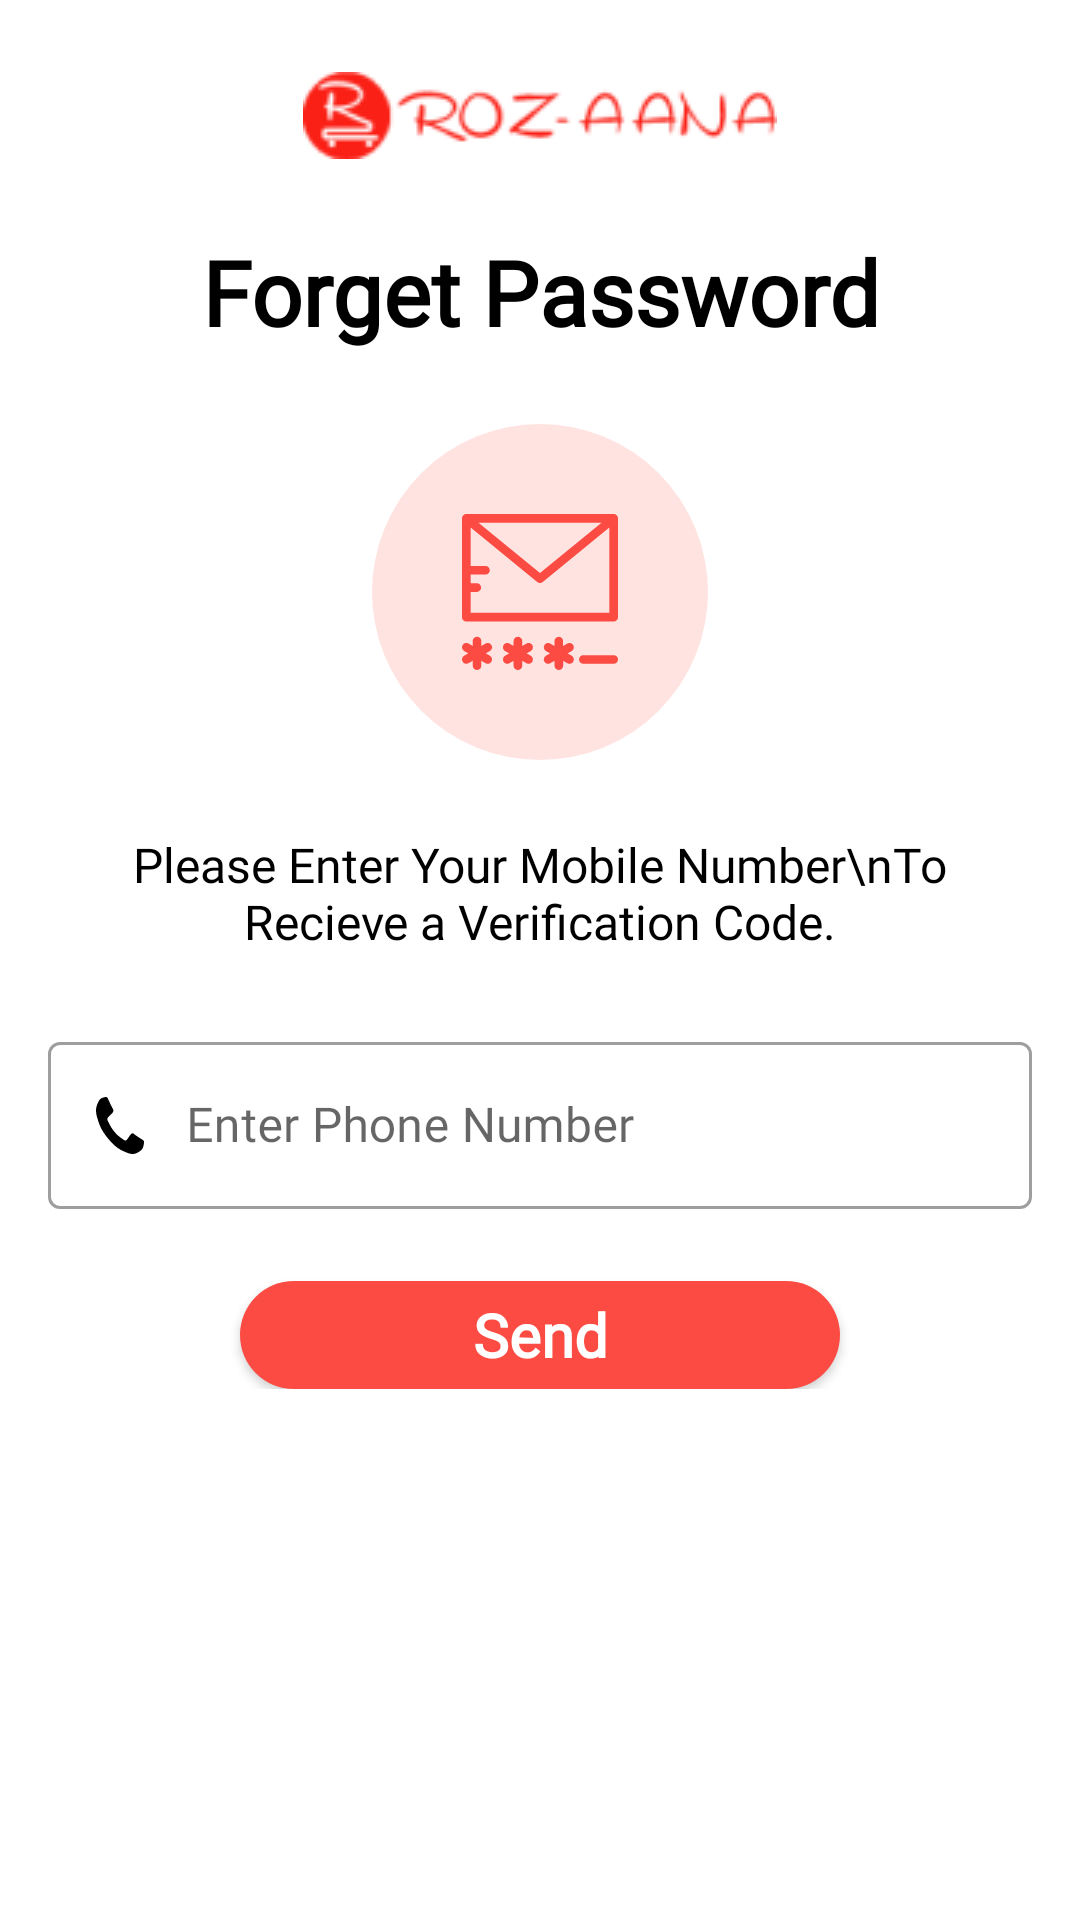

Reconstruct the res/layout file that produces this screen, plus the resources it refers to.
<!-- AndroidManifest.xml: application theme Theme.RozaanaOnline -->
<!-- res/layout/fragment_forgot_password.xml -->
<?xml version="1.0" encoding="utf-8"?>
<ScrollView xmlns:android="http://schemas.android.com/apk/res/android"
    xmlns:tools="http://schemas.android.com/tools"
    android:layout_width="match_parent"
    android:layout_height="match_parent"
    android:orientation="vertical"
    xmlns:app="http://schemas.android.com/apk/res-auto"
    tools:context=".homeStructure.ForgotPasswordFragment">

    <androidx.constraintlayout.widget.ConstraintLayout
        android:layout_width="match_parent"
        android:layout_height="wrap_content">

        <androidx.appcompat.widget.AppCompatImageView
            android:id="@+id/logo"
            android:layout_width="match_parent"
            android:layout_height="wrap_content"
            android:layout_marginTop="@dimen/large_margin"
            android:minHeight="29dp"
            android:src="@drawable/rozaana_logo"
            app:layout_constraintTop_toTopOf="parent" />

        <androidx.appcompat.widget.AppCompatTextView
            android:id="@+id/header"
            android:layout_width="wrap_content"
            android:layout_height="wrap_content"
            android:layout_marginTop="@dimen/large_margin"
            android:fontFamily="@font/poppins"
            android:gravity="center"
            android:text="Forget Password"
            android:textStyle="bold"
            android:textColor="@color/black"
            android:textSize="30sp"
            app:layout_constraintEnd_toEndOf="parent"
            app:layout_constraintStart_toStartOf="parent"
            app:layout_constraintTop_toBottomOf="@+id/logo" />

        <ImageView
            android:id="@+id/numberImage"
            android:layout_width="wrap_content"
            android:layout_height="wrap_content"
            app:layout_constraintTop_toBottomOf="@+id/header"
            app:layout_constraintStart_toStartOf="parent"
            app:layout_constraintEnd_toEndOf="parent"
            android:src="@drawable/ic_mail_icon"
            android:layout_marginTop="@dimen/large_margin"/>


        <TextView
            android:id="@+id/numberText"
            android:layout_width="match_parent"
            android:layout_height="wrap_content"
            android:fontFamily="@font/poppins_medium"
            android:text="Please Enter Your Mobile Number\nTo Recieve a Verification Code."
            android:gravity="center"
            android:textColor="@color/black"
            android:textSize="@dimen/normal_text"
            android:layout_marginStart="36dp"
            android:layout_marginEnd="36dp"
            android:layout_marginTop="@dimen/large_margin"
            app:layout_constraintEnd_toEndOf="parent"
            app:layout_constraintHorizontal_chainStyle="packed"
            app:layout_constraintStart_toStartOf="parent"
            app:layout_constraintTop_toBottomOf="@id/numberImage" />

        <com.google.android.material.textfield.TextInputLayout
            android:id="@+id/numberLayout"
            style="@style/Widget.MaterialComponents.TextInputLayout.OutlinedBox"
            android:layout_width="match_parent"
            android:layout_height="wrap_content"
            android:layout_marginStart="@dimen/normal_margin"
            android:layout_marginTop="@dimen/large_margin"
            android:layout_marginEnd="@dimen/normal_margin"
            app:layout_constraintTop_toBottomOf="@+id/numberText">

            <com.google.android.material.textfield.TextInputEditText
                android:id="@+id/numberInput"
                android:layout_width="match_parent"
                android:layout_height="wrap_content"
                android:drawableStart="@drawable/ic_phone"
                android:drawablePadding="@dimen/drawable_padding"
                android:drawableTint="@color/black"
                android:hint="@string/enter_phone_number"
                android:textColor="@color/black"
                android:textColorHint="@color/hint_color"
                android:fontFamily="@font/poppins"
                android:inputType="number"
                android:maxLength="10"/>
        </com.google.android.material.textfield.TextInputLayout>




        <androidx.appcompat.widget.AppCompatButton
            android:id="@+id/sendBtn"
            android:text="Send"
            android:textAllCaps="false"
            android:textColor="@color/white"
            android:layout_marginTop="@dimen/large_margin"
            android:fontFamily="@font/poppins_semibold"
            android:textStyle="bold"
            android:textSize="@dimen/extra_large_text"
            android:background="@drawable/round_corners"
            app:layout_constraintTop_toBottomOf="@+id/numberLayout"
            app:layout_constraintEnd_toEndOf="parent"
            app:layout_constraintStart_toStartOf="parent"
            android:layout_width="200dp"
            android:layout_height="36dp"/>

    </androidx.constraintlayout.widget.ConstraintLayout>
</ScrollView>
<!-- resources referenced by this layout -->
<resources>
  <color name="black">#FF000000</color>
  <color name="hint_color">#958D8D</color>
  <color name="white">#FFFFFFFF</color>
  <dimen name="drawable_padding">14dp</dimen>
  <dimen name="extra_large_text">20sp</dimen>
  <dimen name="large_margin">24dp</dimen>
  <dimen name="normal_margin">16dp</dimen>
  <dimen name="normal_text">16sp</dimen>
  <!-- drawable ic_mail_icon: vector/xml drawable (drawable, 4485 chars, omitted) -->
  <!-- drawable ic_phone (drawable) -->
  <vector xmlns:android="http://schemas.android.com/apk/res/android"
      android:width="16dp"
      android:height="19dp"
      android:viewportWidth="16"
      android:viewportHeight="19">
    <path
        android:pathData="M15.6475,16.8815C15.4102,17.5413 14.7734,17.9752 14.2621,18.3117C13.5911,18.7435 12.9099,19 12.1477,19C11.0909,19 10.1374,18.4861 9.1712,18.0684C8.4772,17.7714 7.8071,17.4086 7.1814,16.9484C5.2497,15.5333 2.9202,12.766 1.7269,10.4731C1.341,9.7301 1.0329,8.9334 0.7836,8.1103C0.4319,6.9638 0,5.8285 0,4.5746C0,3.6704 0.216,2.8605 0.5796,2.0648C0.8638,1.4576 1.2275,0.7015 1.784,0.4176C2.1596,0.2159 2.9552,0 3.3641,0C3.4434,0 3.5228,-0 3.6022,0.0405C3.8412,0.1358 4.0913,0.7967 4.2049,1.0664C4.5685,1.8357 4.921,2.6183 5.2958,3.3745C5.4776,3.7242 5.819,4.156 5.819,4.5757C5.819,5.3987 3.7618,6.5999 3.7618,7.3277C3.7618,7.6926 4.0461,8.165 4.2057,8.4884C5.3538,10.9434 6.7845,12.6444 8.8545,14.0077C9.1259,14.1973 9.5237,14.5338 9.831,14.5338C10.4447,14.5338 11.4563,12.0929 12.1494,12.0929C12.5019,12.0929 12.8647,12.4964 13.1618,12.7133C13.7977,13.1573 14.4575,13.5779 15.1046,14.0077C15.3316,14.1436 15.8882,14.4406 15.9676,14.7224C16,14.8176 16,14.9119 16,15.0072C16,15.4917 15.8182,16.4365 15.6475,16.8815Z"
        android:fillColor="#000000"/>
  </vector>
  <!-- drawable round_corners (drawable) -->
  <?xml version="1.0" encoding="utf-8"?>
  <shape xmlns:android="http://schemas.android.com/apk/res/android"
      android:shape="rectangle" >
  
      <corners
          android:bottomLeftRadius="30dp"
          android:bottomRightRadius="30dp"
          android:radius="60dp"
          android:topLeftRadius="30dp"
          android:topRightRadius="30dp" />
  
      <solid android:color="@color/base_theme" />
  
  
  </shape>
  <!-- drawable rozaana_logo: png bitmap (drawable, 5132 bytes) -->
  <string name="enter_phone_number">Enter Phone Number</string>
  <style name="Theme.RozaanaOnline" parent="Theme.MaterialComponents.DayNight.NoActionBar">
          
          <item name="colorPrimary">@color/base_theme</item>
          <item name="colorPrimaryVariant">@color/base_theme</item>
          <item name="colorOnPrimary">@color/white</item>
          
          <item name="colorSecondary">@color/teal_200</item>
          <item name="colorSecondaryVariant">@color/teal_700</item>
          <item name="colorOnSecondary">@color/black</item>
          
          <item name="android:statusBarColor" tools:targetApi="l">?attr/colorPrimaryVariant</item>
          
      </style>
  <color name="base_theme">#fb4b43</color>
  <color name="teal_200">#FF03DAC5</color>
  <color name="teal_700">#FF018786</color>
</resources>
